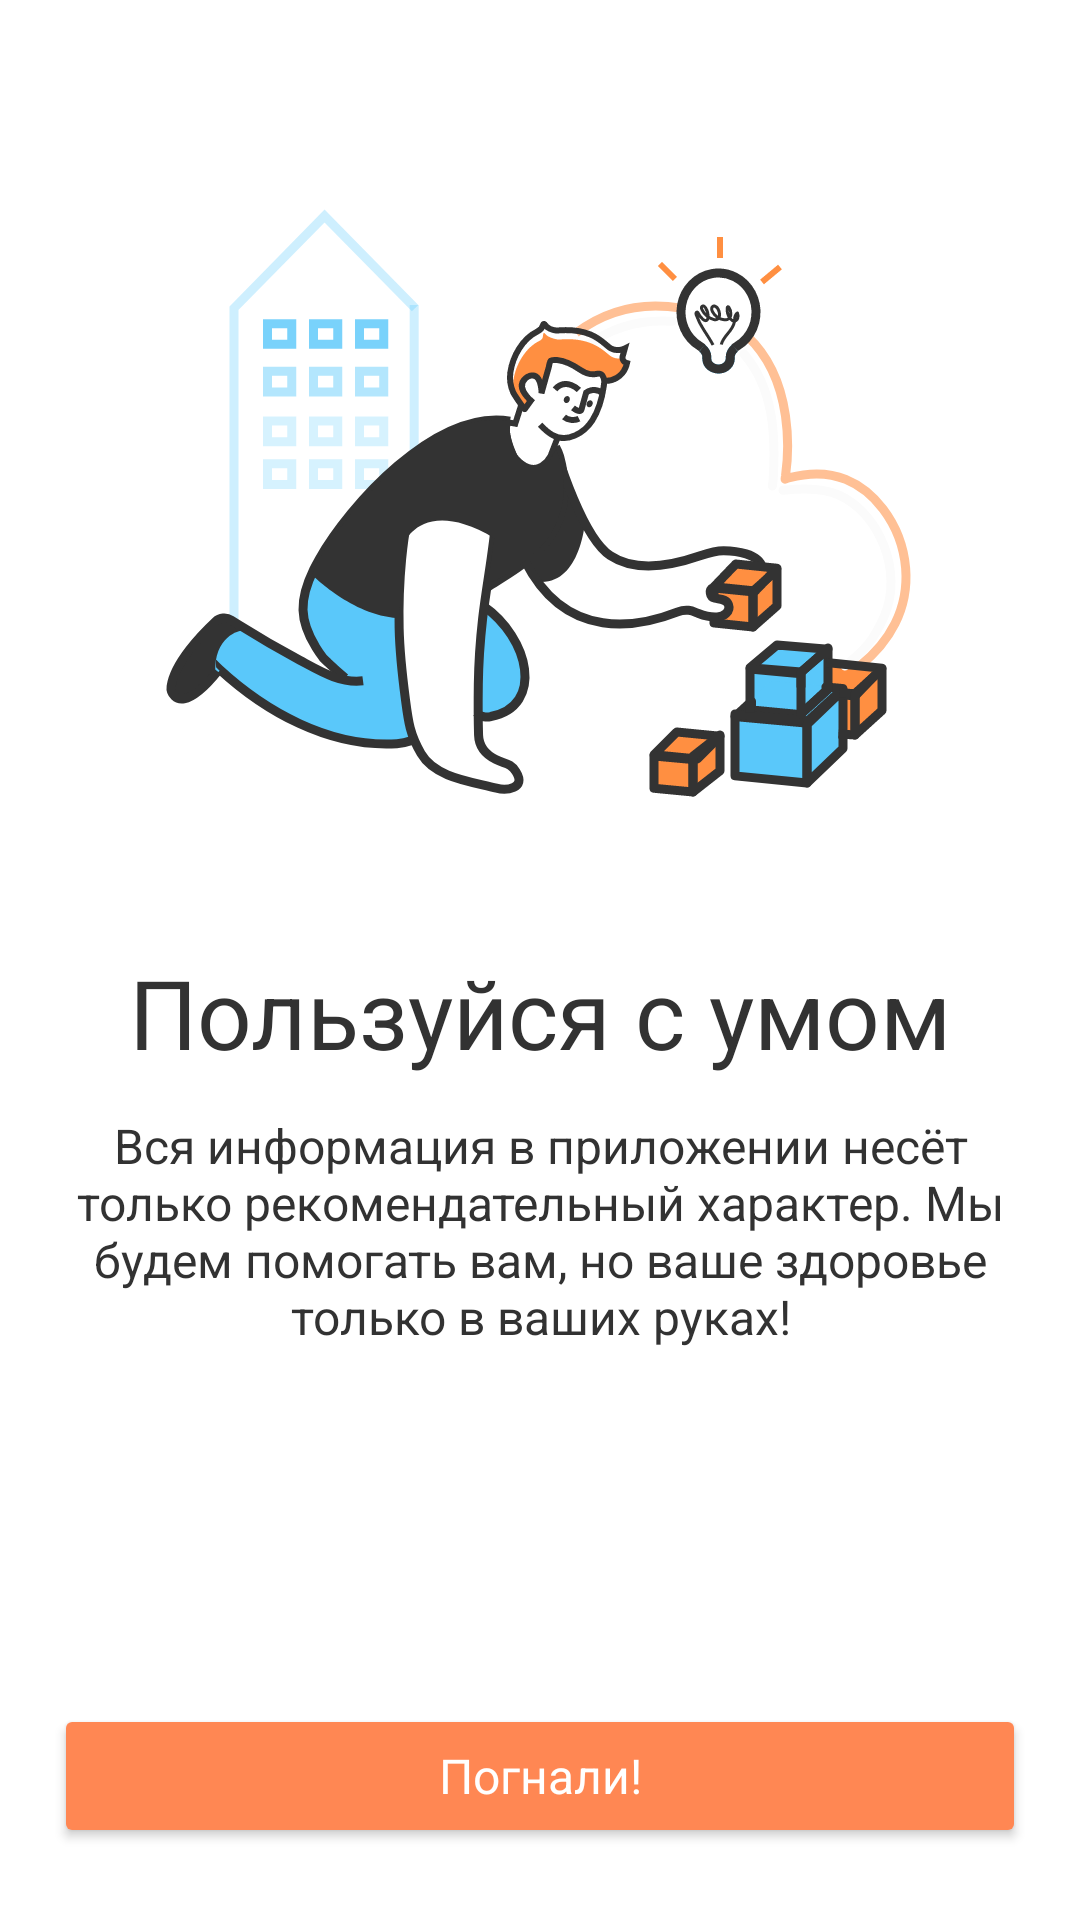

The Android layout XML behind this screen, and the referenced resources:
<!-- AndroidManifest.xml: application theme Theme.Diabetik -->
<!-- res/layout/fragment_third_on_boarding.xml -->
<?xml version="1.0" encoding="utf-8"?>
<androidx.constraintlayout.widget.ConstraintLayout xmlns:android="http://schemas.android.com/apk/res/android"
    xmlns:app="http://schemas.android.com/apk/res-auto"
    xmlns:tools="http://schemas.android.com/tools"
    android:layout_width="match_parent"
    android:layout_height="match_parent"
    tools:context=".ui.fragments.on_boarding_fragments.screens.ThirdOnBoardingFragment">


    <ImageView
        android:id="@+id/iv_pic1"
        android:layout_width="wrap_content"
        android:layout_height="wrap_content"
        android:layout_marginTop="48dp"
        android:src="@drawable/ic_pic7"
        app:layout_constraintEnd_toEndOf="parent"
        app:layout_constraintStart_toStartOf="parent"
        app:layout_constraintTop_toTopOf="parent" />

    <TextView
        android:id="@+id/tv_view1"
        style="@style/headline_1"
        android:layout_width="wrap_content"
        android:layout_height="wrap_content"
        android:layout_marginTop="18dp"
        android:text="@string/tv1_thirdOnBoarding"
        app:layout_constraintEnd_toEndOf="parent"
        app:layout_constraintStart_toStartOf="parent"
        app:layout_constraintTop_toBottomOf="@id/iv_pic1" />

    <TextView
        android:id="@+id/tv_view2"
        style="@style/body_text"
        android:layout_width="0dp"
        android:layout_height="wrap_content"
        android:layout_marginStart="18dp"
        android:layout_marginTop="12dp"
        android:layout_marginEnd="18dp"
        android:text="@string/tv_description_thirdOnBoarding"
        android:textAlignment="center"
        android:textColor="@color/monochrome"
        app:layout_constraintEnd_toEndOf="parent"
        app:layout_constraintStart_toStartOf="parent"
        app:layout_constraintTop_toBottomOf="@id/tv_view1" />

    <Button
        android:id="@+id/btn_nextFragment"
        style="@style/button"
        android:layout_width="match_parent"
        android:layout_height="wrap_content"
        android:layout_marginStart="18dp"
        android:layout_marginEnd="18dp"
        android:layout_marginBottom="24dp"
        android:backgroundTint="@color/base_orange"
        android:text="Погнали!"
        android:textAllCaps="false"
        app:layout_constraintBottom_toBottomOf="parent"
        app:layout_constraintEnd_toEndOf="parent"
        app:layout_constraintStart_toStartOf="parent" />


</androidx.constraintlayout.widget.ConstraintLayout>
<!-- resources referenced by this layout -->
<resources>
  <color name="base_orange">#FF8753</color>
  <color name="monochrome">#323232</color>
  <!-- drawable ic_pic7: vector/xml drawable (drawable, 31642 chars, omitted) -->
  <string name="tv1_thirdOnBoarding">Пользуйся с умом</string>
  <string name="tv_description_thirdOnBoarding">Вся информация в приложении несёт только рекомендательный характер. Мы будем помогать вам, но ваше здоровье только в ваших руках!</string>
  <style name="body_text">
          <item name="android:textSize">16sp</item>
          <item name="fontFamily">@font/lato</item>
      </style>
  <style name="button">
          <item name="android:textSize">16sp</item>
          <item name="fontFamily">@font/lato_bold</item>
          <item name="android:textColor">@color/white</item>
      </style>
  <style name="headline_1">
          <item name="android:textSize">32sp</item>
          <item name="fontFamily">@font/lato_bold</item>
          <item name="android:textColor">@color/monochrome</item>
      </style>
  <style name="Theme.Diabetik" parent="Theme.MaterialComponents.DayNight.NoActionBar">
          
          <item name="colorPrimary">@color/base_orange</item>
          <item name="colorPrimaryVariant">@color/purple_700</item>
          <item name="colorOnPrimary">@color/white</item>
          
          <item name="colorSecondary">@color/teal_200</item>
          <item name="colorSecondaryVariant">@color/teal_700</item>
          <item name="colorOnSecondary">@color/black</item>
          
          <item name="android:statusBarColor" tools:targetApi="l">@color/base_orange</item>
          <item name="bottomNavigationStyle">@style/CustomBottomNavigationView</item>
          
      </style>
  <color name="white">#FFFFFFFF</color>
  <color name="purple_700">#FF3700B3</color>
  <color name="teal_200">#FF03DAC5</color>
  <color name="teal_700">#FF018786</color>
  <color name="black">#FF000000</color>
  <style name="CustomBottomNavigationView" parent="Widget.MaterialComponents.BottomNavigationView">
          <item name="backgroundTint">#FBFBFB</item>
          <item name="itemIconTint">@color/bottom_nav_view_item_color</item>
          <item name="itemTextColor">@color/bottom_nav_view_item_color</item>
      </style>
</resources>
